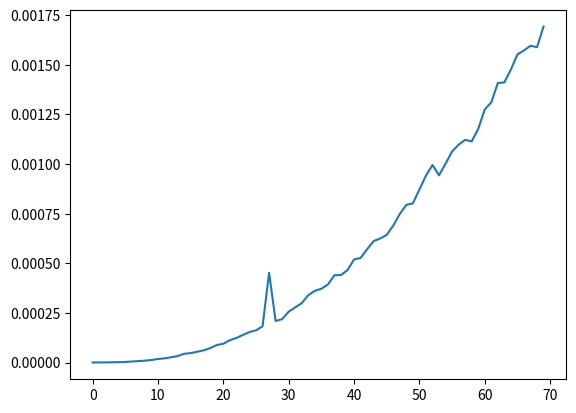

Generate this figure with matplotlib:
import random
import matplotlib.pyplot as plt
import time

print("Done importing\n")

def sort(List):

    while 1:
        key = 1
        for i in range(len(List)):
            
            if i == len(List)-1:
                pass
            else:
                if List[i] <= List[i+1]:
                    pass
                else:
                    key = 0
                    List.append(List.pop(i))
        if key:
            return List

time_lis = [] 
for i in range(1, 70+1):
    avrg_time = 0
    for j in range(100):
        lis = [random.random() for _ in range(i)]
        t = time.time()
        sort(lis)
        avrg_time += time.time() - t
    avrg_time /= 100
    time_lis.append(avrg_time)

plt.plot(time_lis)
plt.show()
